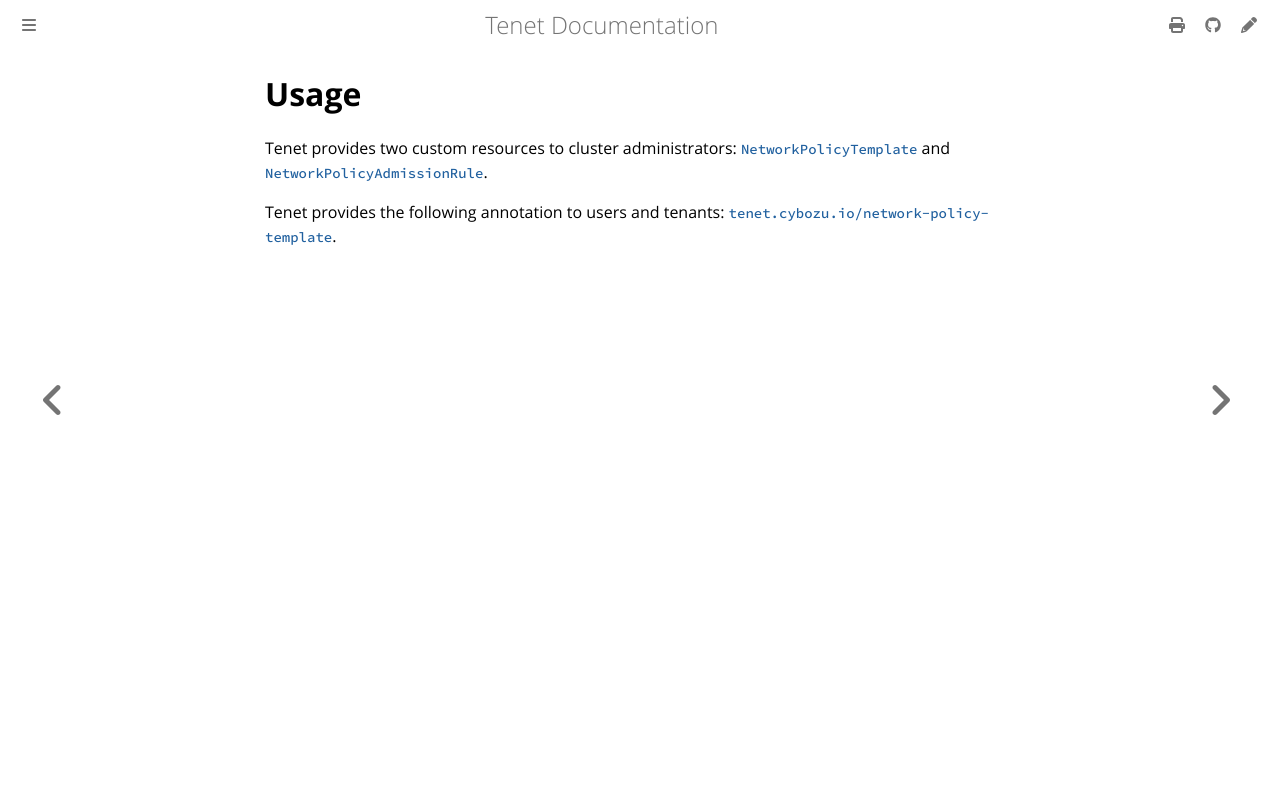

repository: cybozu-go/tenet · page: usage.html · generator: mdbook

# Usage
Tenet provides two custom resources to cluster administrators: [`NetworkPolicyTemplate`](networkpolicytemplate.md) and [`NetworkPolicyAdmissionRule`](networkpolicyadmissionrule.md).

Tenet provides the following annotation to users and tenants: [`tenet.cybozu.io/network-policy-template`](user_annotations.md).
